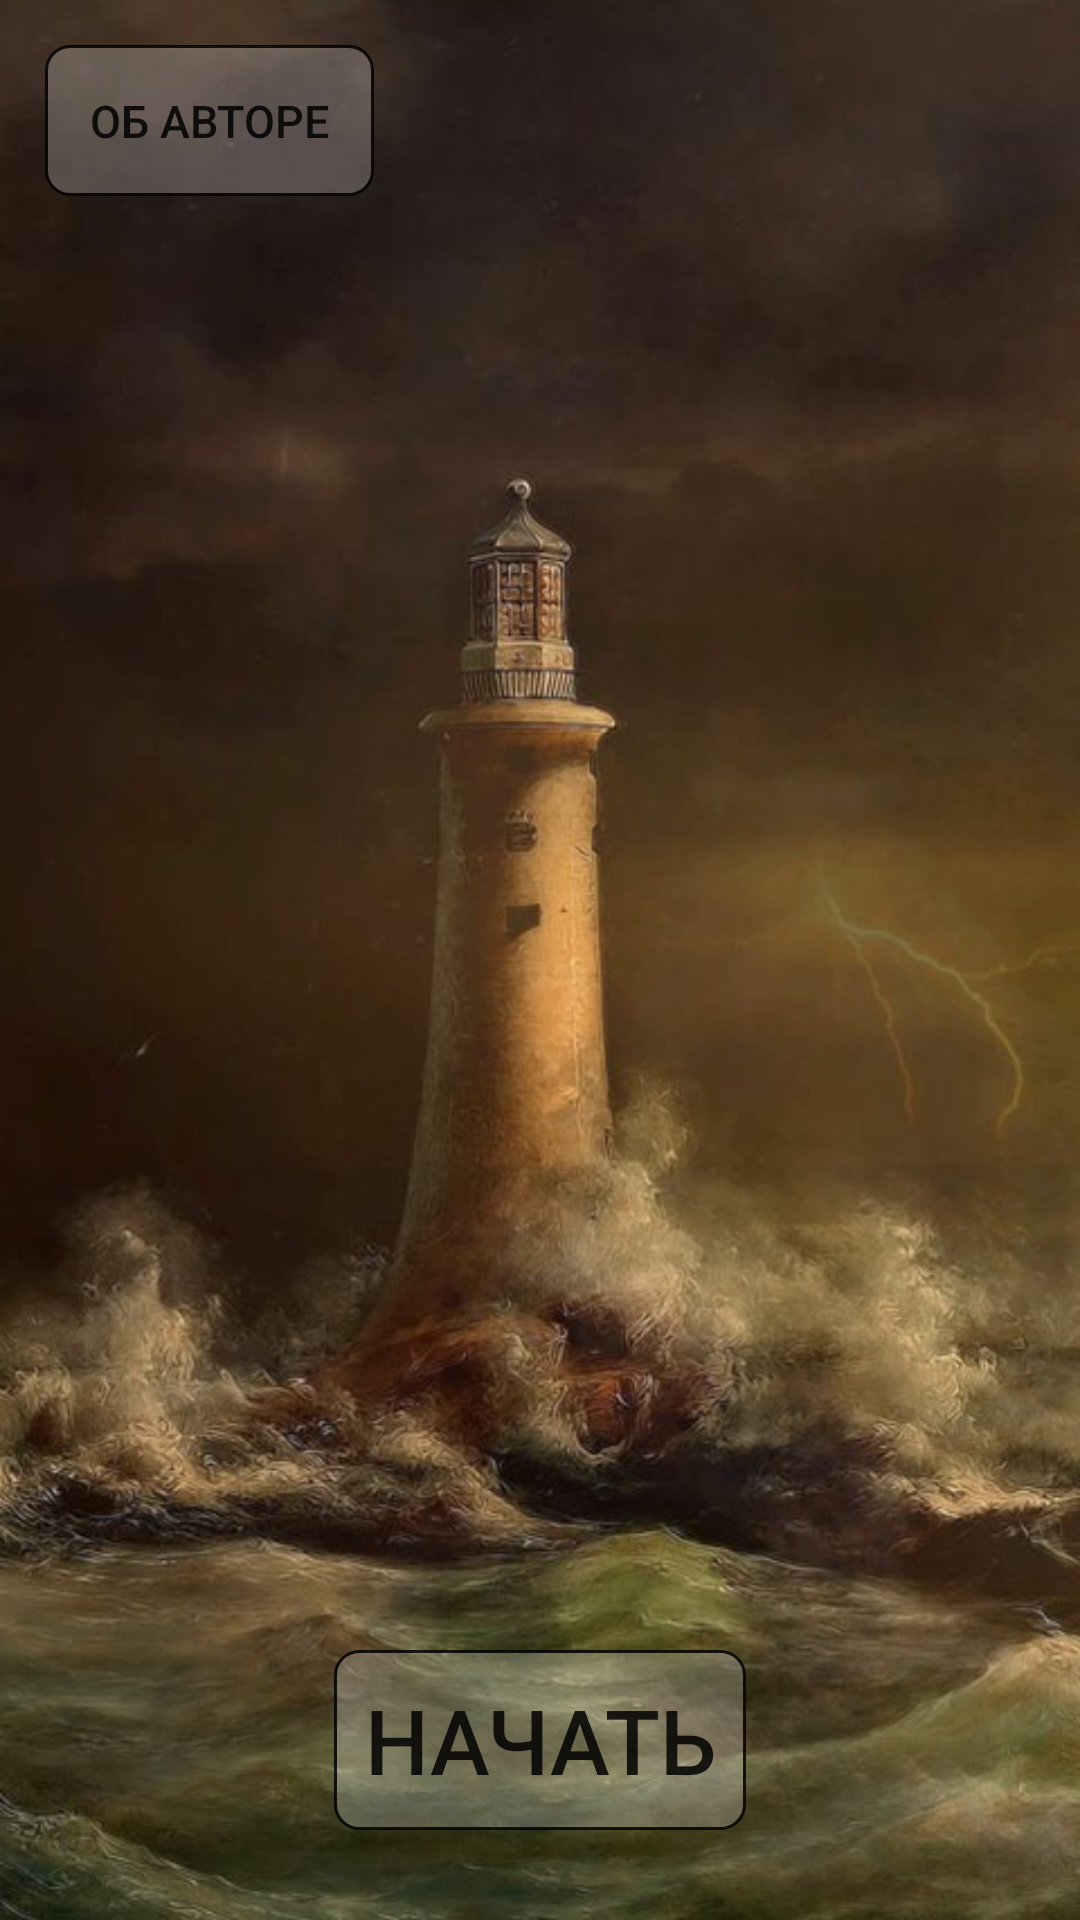

Layout XML and referenced resources for this Android screen:
<!-- AndroidManifest.xml: application theme Theme.AppCompat.NoActionBar -->
<!-- res/layout/activity_main.xml -->
<?xml version="1.0" encoding="utf-8"?>
<RelativeLayout xmlns:android="http://schemas.android.com/apk/res/android"
    xmlns:app="http://schemas.android.com/apk/res-auto"
    xmlns:tools="http://schemas.android.com/tools"
    android:layout_width="match_parent"
    android:layout_height="match_parent"
    tools:context=".MainActivity">

    <ImageView
        android:id="@+id/background_menu"
        android:layout_width="match_parent"
        android:layout_height="match_parent"
        android:scaleType="centerCrop"
        app:srcCompat="@drawable/background_menu" />

    <Button
        android:id="@+id/author"
        android:layout_width="wrap_content"
        android:layout_height="wrap_content"
        android:text="@string/author"
        android:background="@drawable/btn_var"
        android:padding="15dp"
        android:layout_margin="15sp"
        android:textSize="15sp"
        android:textColor="@color/black"/>

    <LinearLayout
        android:id="@+id/startLayouts"
        android:layout_width="wrap_content"
        android:layout_height="90dp"
        android:layout_alignParentBottom="true"
        android:layout_centerHorizontal="true"
        android:padding="15dp"
        android:layout_marginBottom="15sp"
        android:orientation="vertical">

        <Button
            android:id="@+id/btn_lvl1_exit"
            android:layout_width="wrap_content"
            android:layout_height="90dp"
            android:background="@drawable/btn_var"
            android:text="@string/start"
            android:textSize="30sp"
            android:textColor="@color/black"
            android:paddingLeft="10dp"
            android:paddingRight="10dp"
            android:layout_weight="1"
             />
    </LinearLayout>
</RelativeLayout>
<!-- resources referenced by this layout -->
<resources>
  <color name="black">#D7000000</color>
  <!-- drawable background_menu: jpg bitmap (drawable-v24, 69682 bytes) -->
  <!-- drawable btn_var (drawable) -->
  <?xml version="1.0" encoding="utf-8"?>
  <shape xmlns:android="http://schemas.android.com/apk/res/android">
      <stroke android:width="1dp" android:color="@color/black"/>
      <corners android:radius="8dp"/>
      <solid android:color="@color/for_btn"/>
  </shape>
  <string name="author">Об авторе</string>
  <string name="start">Начать</string>
  <color name="for_btn">#42E5DEDC</color>
</resources>
